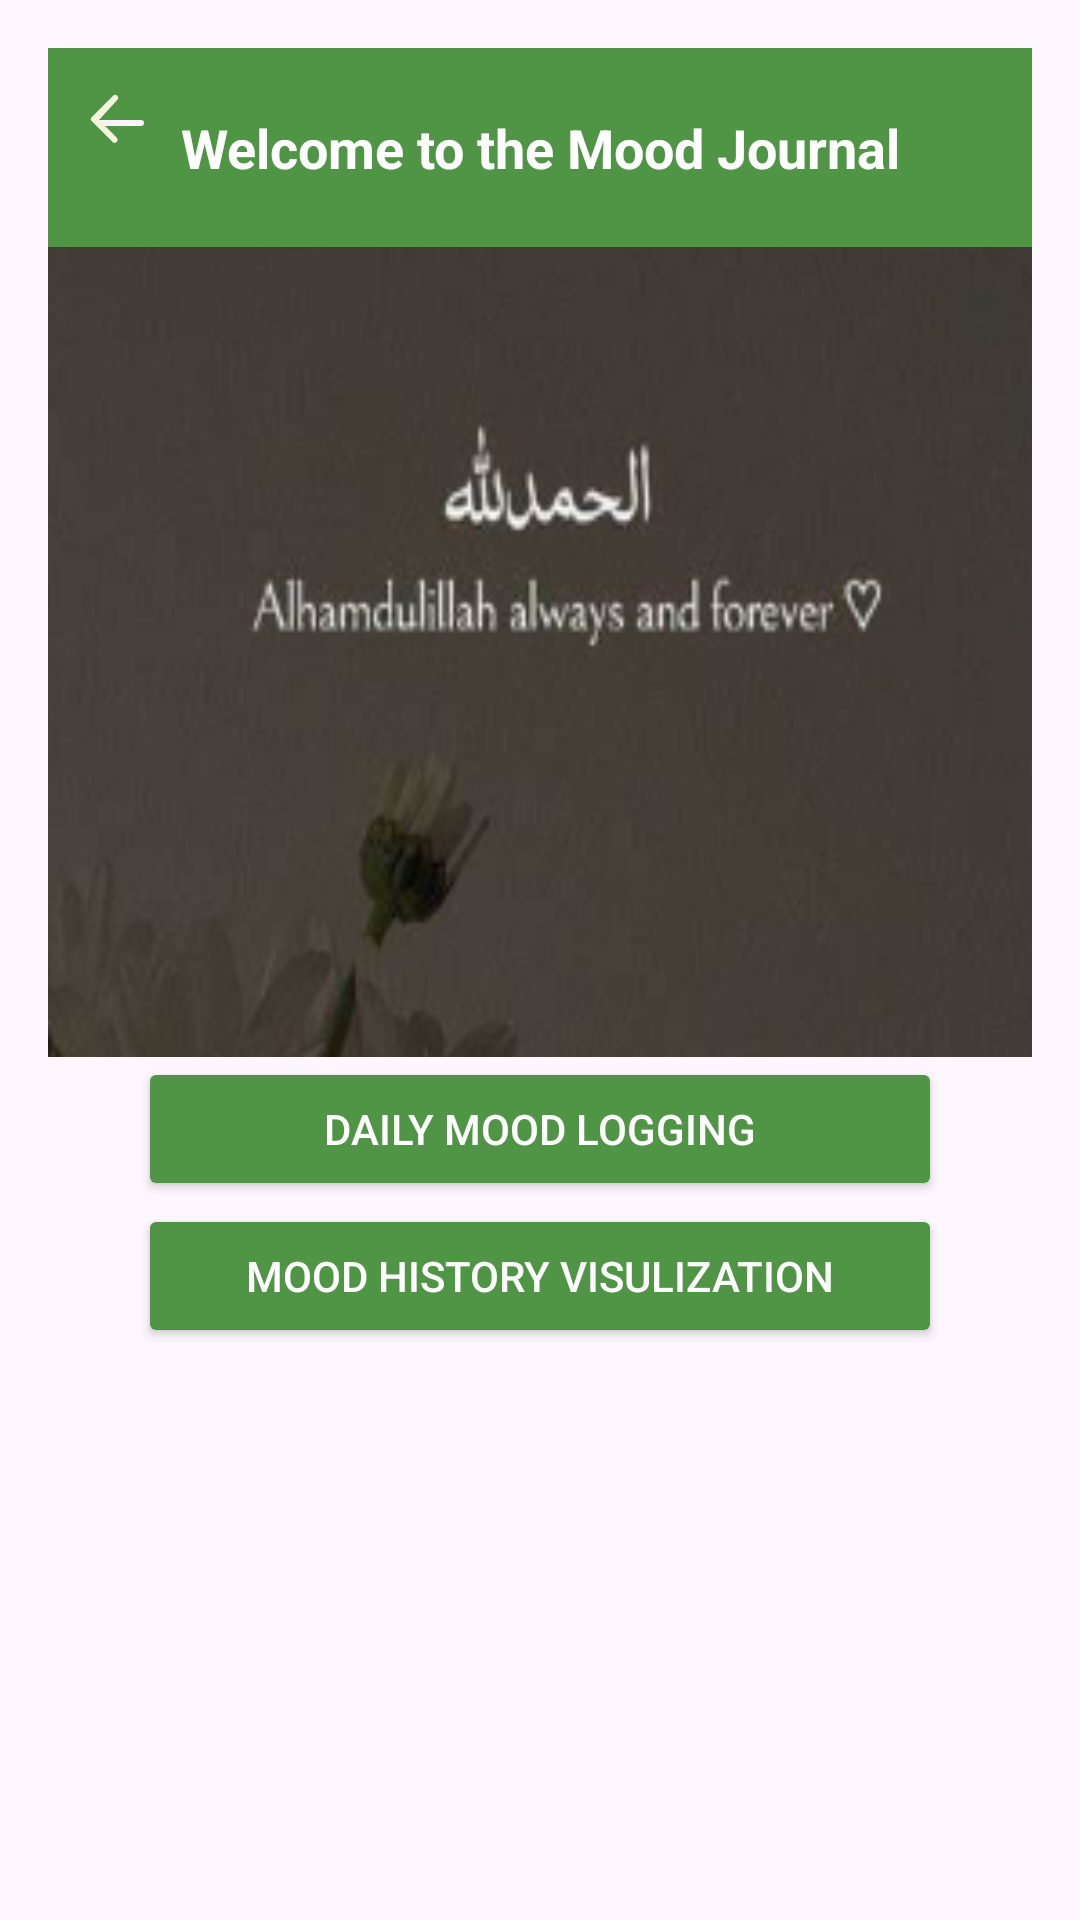

Android layout source for this screen:
<!-- AndroidManifest.xml: application theme Theme.NoorOfGratitute -->
<!-- res/layout/fragment_of_mood_journal.xml -->
<?xml version="1.0" encoding="utf-8"?>
<ScrollView xmlns:android="http://schemas.android.com/apk/res/android"
    xmlns:tools="http://schemas.android.com/tools"
    android:layout_width="match_parent"
    android:layout_height="match_parent"
    android:padding="1dp"
    android:orientation="vertical"
    tools:context=".FragmentOfMoodJournal">
    <LinearLayout
        android:layout_width="match_parent"
        android:layout_height="wrap_content"
        android:orientation="vertical"
        android:padding="15dp">
        <RelativeLayout
            android:layout_width="match_parent"
            android:layout_height="wrap_content"
            android:padding="0dp"
            android:background="#509546">
            
            <ImageButton
                android:id="@+id/btn_back"
                android:layout_width="48dp"
                android:layout_height="48dp"
                android:padding="8dp"
                android:backgroundTint="#F4F2F2"
                android:contentDescription="Back"
                android:src="@drawable/back_comment"
                android:background="@android:color/transparent"
                android:clickable="true"
                android:scaleType="centerInside"
                android:layout_alignParentStart="true"
                android:layout_marginBottom="16dp" />
            
            <TextView
                android:layout_width="match_parent"
                android:layout_height="wrap_content"
                android:text="Welcome to the Mood Journal"
                android:textSize="18sp"
                android:layout_marginTop="5sp"
                android:layout_margin="5dp"
                android:gravity="center"
                android:padding="16dp"
                android:textColor="#fff"
                android:textStyle="bold" />
        </RelativeLayout>
        
        <ImageView
            android:layout_width="match_parent"
            android:layout_height="270dp"
            android:backgroundTint="@drawable/button_bg"
            android:scaleType="fitXY"
            android:src="@drawable/alhamdulilahm" />
        
        <Button
            android:id="@+id/btn_daily_mood_logging"
            android:layout_width="match_parent"
            android:layout_height="wrap_content"
            android:layout_marginLeft="30dp"
            android:backgroundTint="#509546"
            android:layout_marginRight="30dp"
            android:textColor="#FFFFFF"
            android:layout_marginBottom="1dp"
            android:text="Daily Mood Logging" />
        
        <Button
            android:id="@+id/btn_mood_reminders"
            android:layout_width="match_parent"
            android:layout_height="wrap_content"
            android:text="Mood History Visulization"
            android:layout_marginLeft="30dp"
            android:backgroundTint="#509546"
            android:layout_marginRight="30dp"
            android:textColor="#FFFFFF"
            android:layout_marginBottom="1dp"/>
    </LinearLayout>
</ScrollView>
<!-- resources referenced by this layout -->
<resources>
  <!-- drawable alhamdulilahm: png bitmap (drawable, 50082 bytes) -->
  <!-- drawable back_comment (drawable) -->
  <vector xmlns:android="http://schemas.android.com/apk/res/android"
      android:width="24dp"
      android:height="24dp"
      android:viewportWidth="24"
      android:viewportHeight="24">
  
    <path
        android:pathData="M5,12h14a1,1 0,1 1,0 2H5a1,1 0,0 1,0 -2z"
        android:fillColor="@color/light_gray"/>
  
    <path
        android:pathData="m5,12 l6,6a1,1 0,0 1,-1.4 1.4l-7,-7a1,1 0,0 1,0 -1.4l7,-7a1,1 0,1 1,1.4 1.4L5,12z"
        android:fillColor="@color/light_beige"/>
  </vector>
  <!-- drawable button_bg (drawable) -->
  <?xml version="1.0" encoding="utf-8"?>
  <selector xmlns:android="http://schemas.android.com/apk/res/android">
      <item android:state_pressed="true">
              <shape android:shape="rectangle">
                  <solid android:color="#100505"/>
                  <corners android:radius="12dp"/>
              </shape>
          </item>
          <item>
              <shape android:shape="rectangle">
                  <solid android:color="#CED0CF"/>
                  <corners android:radius="12dp"/>
              </shape>
          </item>
      </selector>
  <style name="Theme.NoorOfGratitute" parent="Base.Theme.NoorOfGratitute" />
  <color name="light_gray">#F5F5F5</color>
  <color name="light_beige">#F5F5DC</color>
  <style name="Base.Theme.NoorOfGratitute" parent="Theme.Material3.DayNight.NoActionBar">
          
          
      </style>
</resources>
